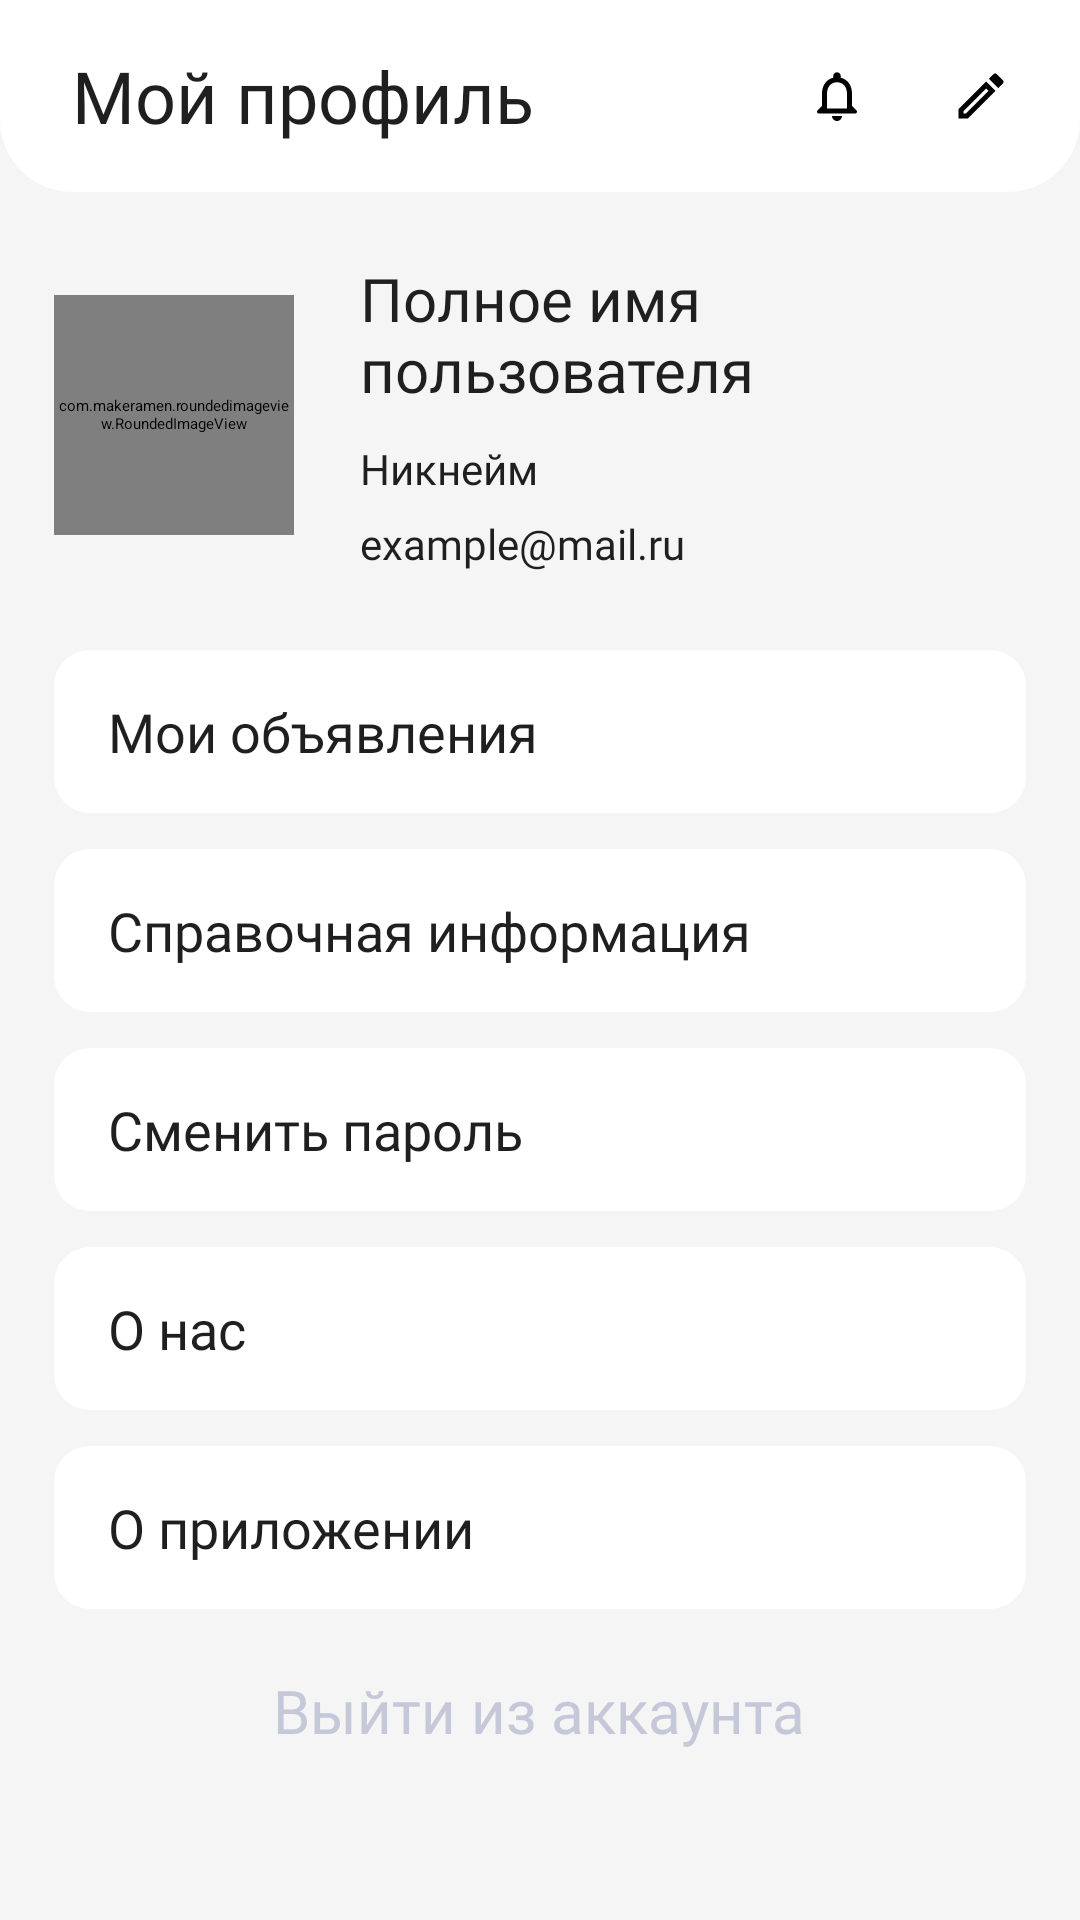

Reconstruct the res/layout file that produces this screen, plus the resources it refers to.
<!-- AndroidManifest.xml: application theme Theme.App.Starting -->
<!-- res/layout/fragment_profile.xml -->
<?xml version="1.0" encoding="utf-8"?>
<androidx.constraintlayout.widget.ConstraintLayout xmlns:android="http://schemas.android.com/apk/res/android"
    xmlns:app="http://schemas.android.com/apk/res-auto"
    xmlns:tools="http://schemas.android.com/tools"
    android:layout_width="match_parent"
    android:layout_height="match_parent"
    android:background="@color/background"
    tools:context=".presentation.profile_screen.ProfileFragment">

    <LinearLayout
        android:id="@+id/linearLayout3"
        android:layout_width="match_parent"
        android:layout_height="64dp"
        android:background="@drawable/background_topbar"
        android:gravity="center_vertical"
        app:layout_constraintEnd_toEndOf="parent"
        app:layout_constraintStart_toStartOf="parent"
        app:layout_constraintTop_toTopOf="parent">

        <TextView
            style="@style/GilroyFontThemeMedium"
            android:layout_width="wrap_content"
            android:layout_height="wrap_content"
            android:layout_gravity="center"
            android:layout_marginStart="24dp"
            android:text="@string/my_profile"
            android:textColor="@color/textColorPrimary"
            android:textSize="@dimen/text_22px"
            app:layout_constraintEnd_toEndOf="parent"
            app:layout_constraintStart_toStartOf="parent"
            app:layout_constraintTop_toTopOf="parent" />

        <View
            android:layout_width="0dp"
            android:layout_height="0dp"
            android:layout_weight="1" />

        <ImageView
            android:id="@+id/profile_notifications_iv"
            android:layout_width="30dp"
            android:layout_height="30dp"
            android:layout_marginEnd="18dp"
            android:background="?attr/selectableItemBackgroundBorderless"
            android:padding="5dp"
            android:src="@drawable/ic_notification"
            app:tint="@color/textColorPrimary" />

        <ImageView
            android:id="@+id/profile_edit_iv"
            android:layout_width="30dp"
            android:layout_height="30dp"
            android:layout_marginEnd="18dp"
            android:background="?attr/selectableItemBackgroundBorderless"
            android:padding="5dp"
            android:src="@drawable/ic_edit"
            app:tint="@color/textColorPrimary" />

    </LinearLayout>

    <androidx.core.widget.NestedScrollView
        android:layout_width="0dp"
        android:layout_height="0dp"
        app:layout_constraintBottom_toBottomOf="parent"
        app:layout_constraintEnd_toEndOf="parent"
        app:layout_constraintStart_toStartOf="parent"
        app:layout_constraintTop_toBottomOf="@+id/linearLayout3"
        android:paddingBottom="34dp"
        android:clipToPadding="false">

        <LinearLayout
            android:layout_width="match_parent"
            android:layout_height="wrap_content"
            android:layout_marginHorizontal="18dp"
            android:layout_marginTop="22dp"
            android:orientation="vertical"
            app:layout_constraintTop_toBottomOf="@+id/linearLayout3">

            <androidx.constraintlayout.widget.ConstraintLayout
                android:id="@+id/profile_block_cl"
                android:layout_width="match_parent"
                android:layout_height="wrap_content"
                app:layout_constraintEnd_toEndOf="parent"
                app:layout_constraintStart_toStartOf="parent"
                app:layout_constraintTop_toTopOf="parent">

                <com.makeramen.roundedimageview.RoundedImageView
                    android:id="@+id/profile_image_iv"
                    android:layout_width="80dp"
                    android:layout_height="80dp"
                    android:scaleType="centerCrop"
                    android:src="@drawable/ic_user_avatar"
                    app:layout_constraintBottom_toBottomOf="parent"
                    app:layout_constraintStart_toStartOf="parent"
                    app:layout_constraintTop_toTopOf="parent"
                    app:riv_corner_radius="24dp" />

                <LinearLayout
                    android:layout_width="0dp"
                    android:layout_height="wrap_content"
                    android:layout_marginStart="22dp"
                    android:orientation="vertical"
                    app:layout_constraintEnd_toEndOf="parent"
                    app:layout_constraintStart_toEndOf="@+id/profile_image_iv"
                    app:layout_constraintTop_toTopOf="parent">

                    <TextView
                        android:id="@+id/full_name"
                        style="@style/GilroyFontThemeMedium"
                        android:layout_width="wrap_content"
                        android:layout_height="wrap_content"
                        android:text="@string/user_full_name"
                        android:textColor="@color/textColorPrimary"
                        android:textSize="@dimen/text_18px" />

                    <TextView
                        android:id="@+id/username"
                        style="@style/GilroyFontTheme"
                        android:layout_width="wrap_content"
                        android:layout_height="wrap_content"
                        android:layout_marginTop="10dp"
                        android:text="@string/username"
                        android:textColor="@color/textColorPrimary"
                        android:textSize="@dimen/text_12px" />

                    <TextView
                        android:id="@+id/email"
                        style="@style/GilroyFontTheme"
                        android:layout_width="wrap_content"
                        android:layout_height="wrap_content"
                        android:layout_marginTop="6dp"
                        android:text="@string/example_mail"
                        android:textColor="@color/textColorPrimary"
                        android:textSize="@dimen/text_12px" />

                </LinearLayout>

            </androidx.constraintlayout.widget.ConstraintLayout>

            <LinearLayout
                android:layout_width="match_parent"
                android:layout_height="wrap_content"
                android:layout_marginTop="26dp"
                android:gravity="center_horizontal"
                android:orientation="vertical">

                <TextView
                    android:id="@+id/my_publications_tv"
                    style="@style/GilroyFontTheme"
                    android:layout_width="match_parent"
                    android:layout_height="wrap_content"
                    android:background="@drawable/background_12px"
                    android:gravity="center_vertical"
                    android:paddingHorizontal="18dp"
                    android:paddingVertical="15dp"
                    android:text="@string/my_publications"
                    android:textColor="@color/textColorPrimary"
                    android:textSize="@dimen/text_16px" />

                <TextView
                    android:id="@+id/faq_tv"
                    style="@style/GilroyFontTheme"
                    android:layout_width="match_parent"
                    android:layout_height="wrap_content"
                    android:layout_marginTop="12dp"
                    android:background="@drawable/background_12px"
                    android:gravity="center_vertical"
                    android:paddingHorizontal="18dp"
                    android:paddingVertical="15dp"
                    android:text="@string/reference_Information"
                    android:textColor="@color/textColorPrimary"
                    android:textSize="@dimen/text_16px" />

                <TextView
                    android:id="@+id/change_password_tv"
                    style="@style/GilroyFontTheme"
                    android:layout_width="match_parent"
                    android:layout_height="wrap_content"
                    android:layout_marginTop="12dp"
                    android:background="@drawable/background_12px"
                    android:gravity="center_vertical"
                    android:paddingHorizontal="18dp"
                    android:paddingVertical="15dp"
                    android:text="@string/change_password"
                    android:textColor="@color/textColorPrimary"
                    android:textSize="@dimen/text_16px" />

                <TextView
                    android:id="@+id/about_us_tv"
                    style="@style/GilroyFontTheme"
                    android:layout_width="match_parent"
                    android:layout_height="wrap_content"
                    android:layout_marginTop="12dp"
                    android:background="@drawable/background_12px"
                    android:gravity="center_vertical"
                    android:paddingHorizontal="18dp"
                    android:paddingVertical="15dp"
                    android:text="@string/about_us"
                    android:textColor="@color/textColorPrimary"
                    android:textSize="@dimen/text_16px" />

                <TextView
                    android:id="@+id/about_app_tv"
                    style="@style/GilroyFontTheme"
                    android:layout_width="match_parent"
                    android:layout_height="wrap_content"
                    android:layout_marginTop="12dp"
                    android:background="@drawable/background_12px"
                    android:gravity="center_vertical"
                    android:paddingHorizontal="18dp"
                    android:paddingVertical="15dp"
                    android:text="@string/about_app"
                    android:textColor="@color/textColorPrimary"
                    android:textSize="@dimen/text_16px" />

                <TextView
                    android:id="@+id/logout_tv"
                    style="@style/GilroyFontTheme"
                    android:layout_width="wrap_content"
                    android:layout_height="44dp"
                    android:layout_marginTop="12dp"
                    android:drawablePadding="10dp"
                    android:gravity="center"
                    android:paddingHorizontal="18dp"
                    android:text="@string/logout"
                    android:textColor="@color/tertiary"
                    android:textSize="@dimen/text_18px"
                    app:drawableTint="@color/tertiary" />

            </LinearLayout>

        </LinearLayout>

    </androidx.core.widget.NestedScrollView>

    <include
        android:id="@+id/loading_layout"
        android:visibility="gone"
        layout="@layout/transparent_loading_layout" />

</androidx.constraintlayout.widget.ConstraintLayout>
<!-- res/layout/transparent_loading_layout.xml (included above) -->
<?xml version="1.0" encoding="utf-8"?>
<FrameLayout xmlns:android="http://schemas.android.com/apk/res/android"
    android:id="@+id/transparent_loading_layout"
    android:layout_width="match_parent"
    android:layout_height="match_parent"
    android:layout_marginTop="64dp"
    xmlns:app="http://schemas.android.com/apk/res-auto"
    android:clickable="true"
    android:focusable="true"
    android:background="#80FFFFFF">

    <ProgressBar
        android:id="@+id/transparent_loading_layout_progressbar"
        app:layout_constraintBottom_toBottomOf="parent"
        app:layout_constraintEnd_toEndOf="parent"
        app:layout_constraintStart_toStartOf="parent"
        app:layout_constraintTop_toTopOf="parent"
        android:layout_width="50dp"
        android:layout_height="50dp"
        android:layout_gravity="center"
        android:indeterminate="true"
        android:indeterminateDrawable="@drawable/background_progress_circle" />

</FrameLayout>
<!-- resources referenced by this layout -->
<resources>
  <color name="background">#F5F5F5</color>
  <color name="tertiary">#C5C8D9</color>
  <color name="textColorPrimary">#1F1F1F</color>
  <dimen name="text_12px">14sp</dimen>
  <dimen name="text_16px">18sp</dimen>
  <dimen name="text_18px">20sp</dimen>
  <dimen name="text_22px">24sp</dimen>
  <!-- drawable background_12px (drawable) -->
  <?xml version="1.0" encoding="utf-8"?>
  <shape xmlns:android="http://schemas.android.com/apk/res/android">
  
      <solid android:color="@color/on_background" />
      <corners android:radius="12dp" />
  
  </shape>
  <!-- drawable background_topbar (drawable) -->
  <?xml version="1.0" encoding="utf-8"?>
  <shape xmlns:android="http://schemas.android.com/apk/res/android">
      <solid android:color="@color/on_background" />
      <corners
          android:bottomLeftRadius="24dp"
          android:bottomRightRadius="24dp" />
  
  </shape>
  <!-- drawable ic_user_avatar (drawable) -->
  <vector android:height="48dp" android:tint="#666666"
      android:viewportHeight="24" android:viewportWidth="24"
      android:width="48dp" xmlns:android="http://schemas.android.com/apk/res/android">
      <path android:fillColor="@android:color/white" android:pathData="M12,2C6.48,2 2,6.48 2,12s4.48,10 10,10s10,-4.48 10,-10S17.52,2 12,2zM12,6c1.93,0 3.5,1.57 3.5,3.5S13.93,13 12,13s-3.5,-1.57 -3.5,-3.5S10.07,6 12,6zM12,20c-2.03,0 -4.43,-0.82 -6.14,-2.88C7.55,15.8 9.68,15 12,15s4.45,0.8 6.14,2.12C16.43,19.18 14.03,20 12,20z"/>
  </vector>
  <string name="about_app">О приложении</string>
  <string name="about_us">О нас</string>
  <string name="change_password">Сменить пароль</string>
  <string name="example_mail">example@mail.ru</string>
  <string name="logout">Выйти из аккаунта</string>
  <string name="my_profile">Мой профиль</string>
  <string name="my_publications">Мои объявления</string>
  <string name="reference_Information">Справочная информация</string>
  <string name="user_full_name">Полное имя пользователя</string>
  <string name="username">Никнейм</string>
  <style name="GilroyFontTheme" parent="TextAppearance.AppCompat.Body1">
          <item name="fontFamily">@font/gilroy_regular</item>
          <item name="android:fontFamily">@font/gilroy_regular</item>
      </style>
  <style name="GilroyFontThemeMedium" parent="TextAppearance.AppCompat.Body2">
          <item name="fontFamily">@font/gilroy_medium</item>
          <item name="android:fontFamily">@font/gilroy_medium</item>
      </style>
  <style name="Theme.App.Starting" parent="Theme.SplashScreen">
          <item name="windowSplashScreenBackground">#FFFFFF</item>
  
          <item name="windowSplashScreenAnimatedIcon">@drawable/animated_app_logo</item>
  
          <item name="postSplashScreenTheme">@style/Theme.StudHunter</item>
      </style>
  <color name="on_background">#FFFFFF</color>
  <color name="white">#FFFFFFFF</color>
  <color name="primary">#051367</color>
  <color name="purple_700">#FF3700B3</color>
  <color name="teal_200">#FF03DAC5</color>
  <color name="teal_700">#FF018786</color>
  <color name="black">#1F1F1F</color>
  <style name="BottomSheetDialogTheme" parent="Theme.Material3.DayNight.BottomSheetDialog">
          <item name="bottomSheetStyle">@style/AppModalStyle</item>
      </style>
  <style name="AppModalStyle" parent="Widget.Design.BottomSheet.Modal">
          <item name="android:background">@drawable/background_bottom_navigation</item>
      </style>
  <!-- drawable background_bottom_navigation (drawable) -->
  <?xml version="1.0" encoding="utf-8"?>
  <shape xmlns:android="http://schemas.android.com/apk/res/android">
  
      <solid android:color="@color/white" />
      <corners android:topLeftRadius="24dp"
          android:topRightRadius="24dp"/>
  
  </shape>
</resources>
